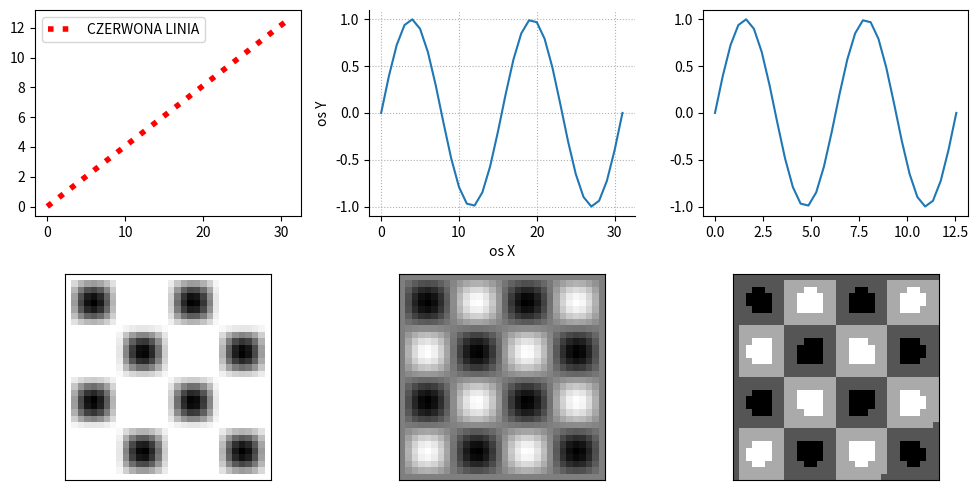

Write Python code to recreate this figure.

# python -m pip  install -U  matplotlib
import numpy as np
import matplotlib.pyplot as plt


resolution = 32
depth = 2

foo = np.linspace(0,4*np.pi,resolution)

print(foo)


bar = np.zeros((16,16))
bar[3:6,2:9] = 1

print(bar)

fix, ax = plt.subplots(2,3, figsize=(
    10,5
))

# print(ax)

ax[0][0].plot(foo, c='red', ls=":", lw=4, label='CZERWONA LINIA')
# some rectangle using ones in bar
# ax[1][0].imshow(bar, cmap='binary')


# plot value vector of sinus sampled with foo
reflectance = np.sin(foo)
ax[0][1].plot(reflectance)

#sinus - plot [0][1] od [0][0] (albo odwrotnie?)
ax[0][2].plot(foo, reflectance)


ax[0][1].grid(ls=":")
ax[0][1].spines['top'].set_visible(False)
ax[0][1].spines['right'].set_visible(False)
ax[0][1].set_xlabel('os X')
ax[0][1].set_ylabel('os Y')
ax[0][0].legend()


# mape cieplna maciezy 2 wym, ktora jest iloczynem 2
image = reflectance[:,np.newaxis] * reflectance[np.newaxis,:]
ax[1][0].imshow(image, cmap='binary', vmin=0, vmax=1)

#normalizacja przedzialowa - dodac jeden i podzielic przez 2
# nrange = (-2,2)
nrange = (-1,1)
# nrange = (-.001,.001)
norm_image = (image - nrange[0]) / (nrange[1]-nrange[0])
norm_image = np.clip(norm_image, 0, 1)
ax[1][1].imshow(norm_image, cmap='binary', vmin=0, vmax=1)

# pokazanie w 4bitowej glebi - piksel zapisany od 0 do 15
dmin, dmax = (0, np.power(2, depth)-1)
digital_image = np.rint(norm_image*dmax)
ax[1][2].imshow(digital_image, cmap='binary', vmin=dmin, vmax=dmax)

for i in range(3):
    ax[1][i].get_xaxis().set_visible(False)
    ax[1][i].get_yaxis().set_visible(False)

plt.tight_layout()
plt.savefig('foo.png')
